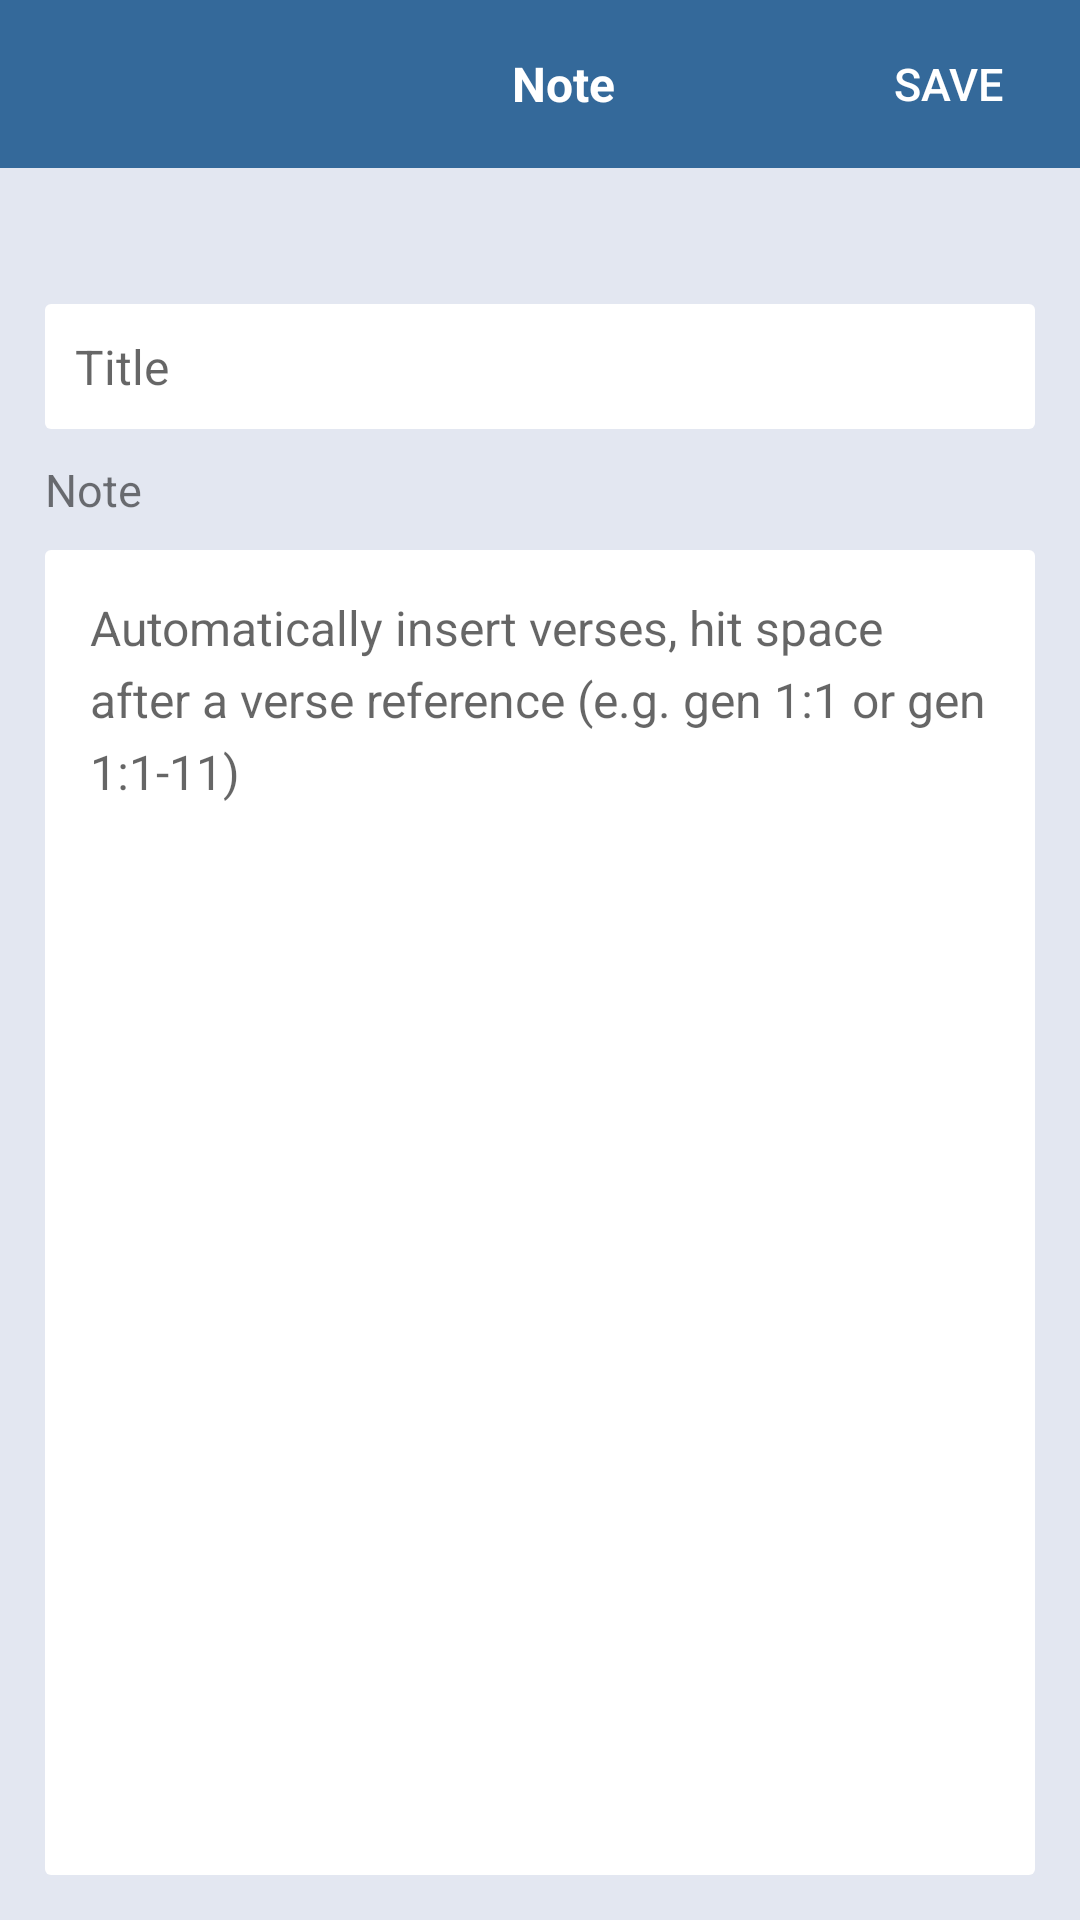

Reconstruct the res/layout file that produces this screen, plus the resources it refers to.
<!-- AndroidManifest.xml: application theme AppTheme -->
<!-- res/layout/activity_note.xml -->
<?xml version="1.0" encoding="utf-8"?>
<LinearLayout xmlns:android="http://schemas.android.com/apk/res/android"
    xmlns:app="http://schemas.android.com/apk/res-auto"
    xmlns:tools="http://schemas.android.com/tools"
    android:layout_width="match_parent"
    android:layout_height="match_parent"
    android:orientation="vertical"
    android:background="@color/colorAppBackground"
    tools:context=".NoteActivity">


    <androidx.appcompat.widget.Toolbar
        android:id="@+id/toolbar_note"
        android:layout_width="match_parent"
        android:layout_height="?attr/actionBarSize"
        android:background="@color/colorPrimary"
        >
        
        <RelativeLayout
            android:layout_width="match_parent"
            android:layout_height="match_parent"
            >

            <TextView
                android:id="@+id/text_view_toolbar_note"
                android:layout_width="wrap_content"
                android:layout_height="wrap_content"
                android:layout_centerInParent="true"
                android:text="Note"
                android:textColor="@android:color/white"
                android:textSize="16sp"
                android:textStyle="bold" />

            <Button
                android:id="@+id/button_note_save"
                android:layout_width="wrap_content"
                android:layout_height="wrap_content"
                android:layout_alignParentEnd="true"
                android:layout_centerVertical="true"
                android:background="@android:color/transparent"
                android:stateListAnimator="@null"
                android:text="Save"
                android:textColor="@android:color/white"
                android:textSize="15sp" />
            
        </RelativeLayout>


    </androidx.appcompat.widget.Toolbar>

    <LinearLayout
        android:layout_width="match_parent"
        android:layout_height="match_parent"
        android:orientation="vertical"
        android:padding="10dp">

        <TextView
            android:id="@+id/text_view_date"
            android:layout_width="match_parent"
            android:layout_height="wrap_content"
            android:layout_margin="5dp"
            android:textSize="15sp"/>

        <EditText
            android:id="@+id/edit_text_note_title"
            android:layout_width="match_parent"
            android:layout_height="wrap_content"
            android:padding="10dp"
            android:inputType="textCapWords"
            android:hint="@string/hint_note_title_input"
            android:textSize="16sp"
            android:background="@drawable/edit_text_background"
            android:layout_margin="5dp"
            android:imeOptions="actionDone"
            android:lines="1" />

        <TextView
            android:id="@+id/text_view_note_title"
            android:layout_width="match_parent"
            android:layout_height="wrap_content"
            android:layout_margin="5dp"
            android:text="Note"
            android:textSize="15sp"/>

        <EditText
            android:id="@+id/edit_text_note_content"
            android:layout_width="match_parent"
            android:layout_height="wrap_content"
            android:hint="@string/hint_note_content_input"
            android:textSize="16sp"
            android:background="@drawable/edit_text_background"
            android:layout_margin="5dp"
            android:padding="15dp"
            android:lines="24"
            android:maxLines="2000"
            android:lineSpacingExtra="5dp"
            android:gravity="start"/>

    </LinearLayout>



</LinearLayout>
<!-- resources referenced by this layout -->
<resources>
  <color name="colorAppBackground">#e3e7f1</color>
  <color name="colorPrimary">#34699a</color>
  <!-- drawable edit_text_background (drawable) -->
  <?xml version="1.0" encoding="utf-8"?>
  <shape
      xmlns:android="http://schemas.android.com/apk/res/android"
      android:shape="rectangle">
  
      <solid
          android:color="@color/colorEditTextBackground"/>
  
      <corners
          android:radius="2dp"/>
  
  </shape>
  <string name="hint_note_content_input">Automatically insert verses, hit space after a verse
          reference (e.g. gen 1:1 or gen 1:1-11)</string>
  <string name="hint_note_title_input">Title</string>
  <style name="AppTheme" parent="Theme.AppCompat.Light.NoActionBar">
          
          <item name="colorPrimary">@color/colorPrimary</item>
          <item name="colorPrimaryDark">@color/colorPrimaryDark</item>
          <item name="colorAccent">@color/colorAccent</item>
      </style>
  <color name="colorEditTextBackground">#ffffff</color>
  <color name="colorPrimaryDark">#113f67</color>
  <color name="colorAccent">#408ab4</color>
</resources>
